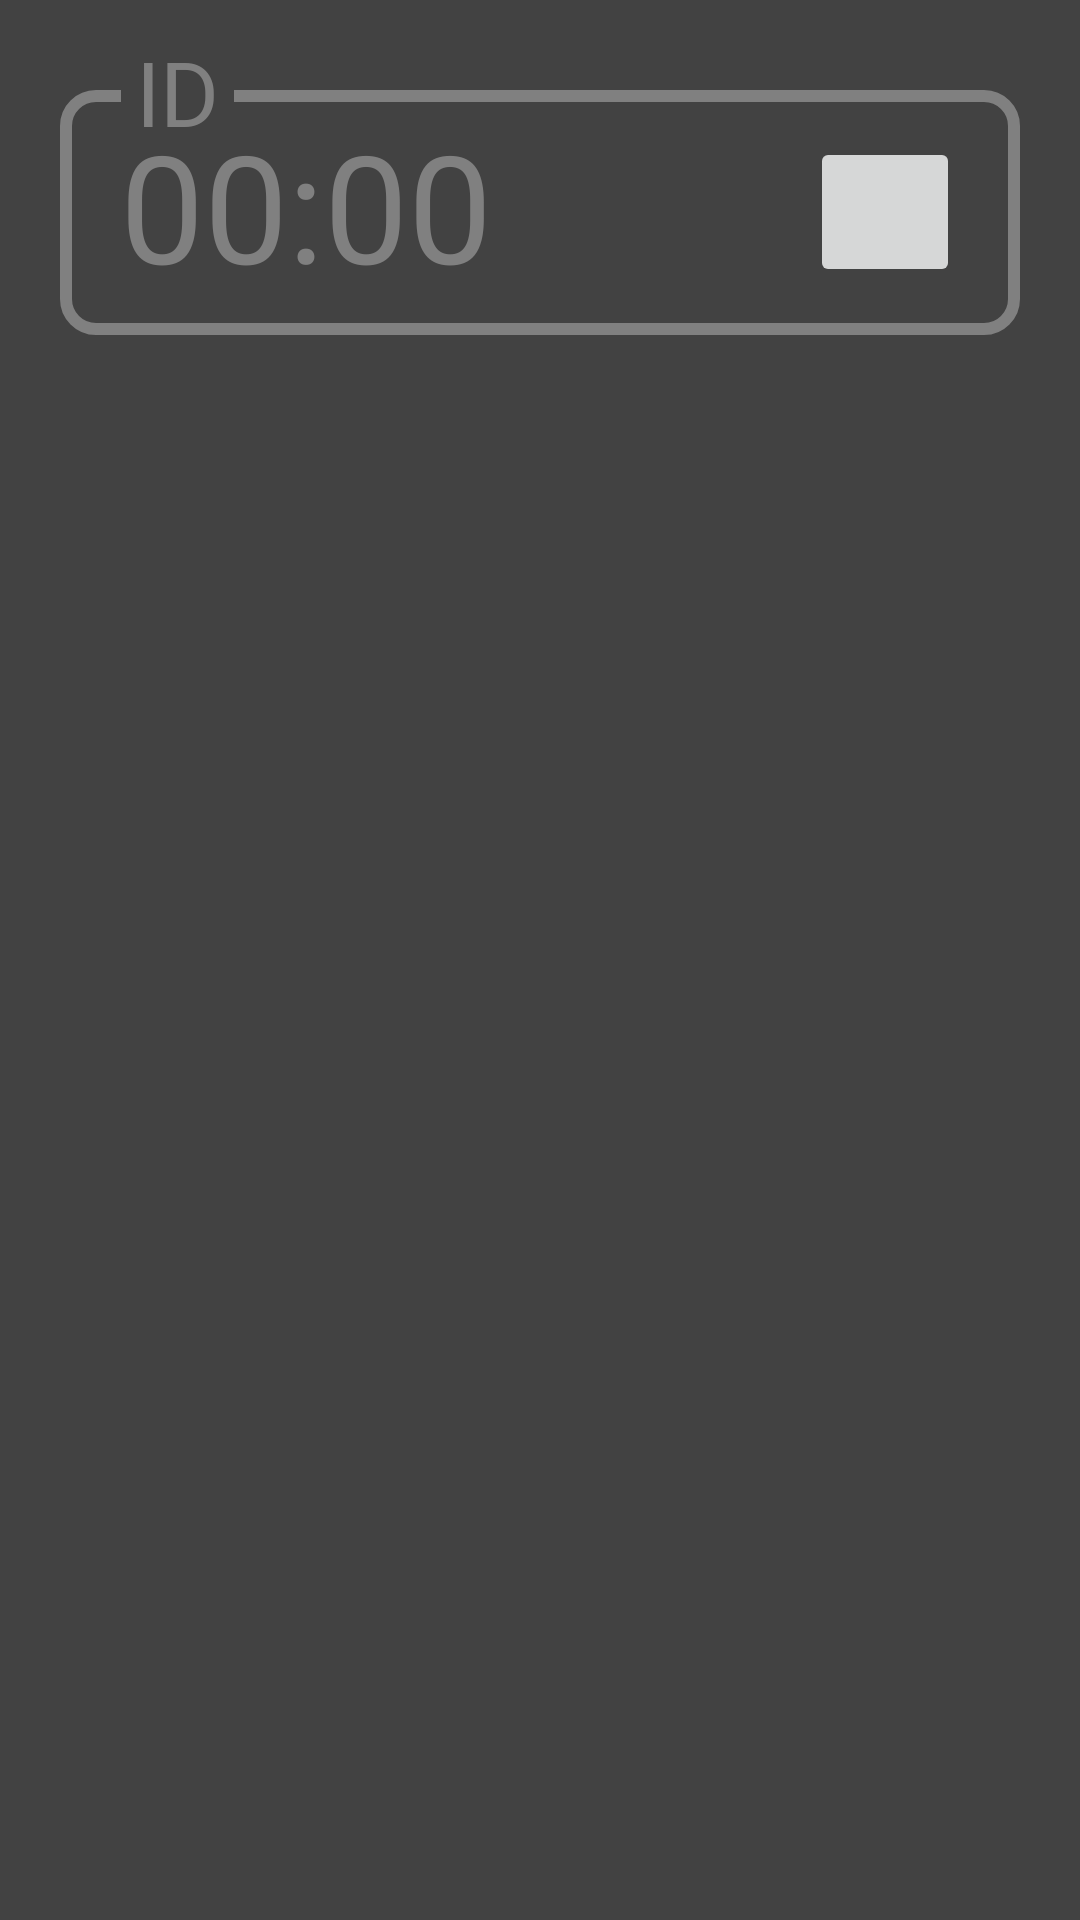

The Android layout XML behind this screen, and the referenced resources:
<!-- AndroidManifest.xml: application theme Theme.AsynTimer -->
<!-- res/layout/timer_ui_example.xml -->
<?xml version="1.0" encoding="utf-8"?>
<LinearLayout xmlns:android="http://schemas.android.com/apk/res/android"
    android:layout_width="match_parent"
    android:layout_height="match_parent"
    android:background="@color/background_dark"
    android:fitsSystemWindows="true"
    android:orientation="vertical">
    <LinearLayout
        android:id="@+id/TimerList"
        android:layout_width="match_parent"
        android:layout_height="wrap_content"
        android:focusableInTouchMode="true"

        android:orientation="vertical"
        android:padding="10dp">

        <RelativeLayout
            android:id="@+id/TimerUnit1"
            style="@style/TimerUnit">

            <TextView
                android:id="@+id/TimerTime1"
                style="@style/TimerTime" />

            <EditText
                android:id="@+id/TimerName1"
                style="@style/TimerName" />

            <ImageButton
                android:id="@+id/TimerSwitch1"
                style="@style/TimerSwitch" />

            <ImageButton
                android:id="@+id/TimerReset1"
                style="@style/TimerReset"

                android:layout_toStartOf="@+id/TimerSwitch1" />
        </RelativeLayout>

    </LinearLayout>
</LinearLayout>
<!-- resources referenced by this layout -->
<resources>
  <color name="background_dark">#424242</color>
  <style name="TimerReset" parent="Base.Theme.AsynTimer">
          <item name="android:layout_width">@dimen/size_timerButton</item>
          <item name="android:layout_height">@dimen/size_timerButton</item>
          <item name="android:layout_centerVertical">true</item>
          <item name="android:layout_marginRight">@dimen/marginRight_timerReset</item>
          <item name="android:translationY">@dimen/translateY_timerButton</item>
          <item name="android:background">@color/transparent</item>
      </style>
  <style name="TimerSwitch" parent="Base.Theme.AsynTimer">
          <item name="android:layout_width">@dimen/size_timerButton</item>
          <item name="android:layout_height">@dimen/size_timerButton</item>
          <item name="android:layout_alignParentRight">true</item>
          <item name="android:layout_marginRight">@dimen/marginRight_timerSwitch</item>
          <item name="android:layout_centerVertical">true</item>
          <item name="android:translationY">@dimen/translateY_timerButton</item>
      </style>
  <style name="TimerTime" parent="Base.Theme.AsynTimer">
          <item name="android:layout_width">wrap_content</item>
          <item name="android:layout_height">wrap_content</item>
          <item name="android:layout_alignParentLeft">true</item>
          <item name="android:paddingLeft">@dimen/paddingLeft_timerTime</item>
  
          <item name="android:hint">00:00</item>
          <item name="android:textSize">@dimen/fontSize_timerTime</item>
          <item name="android:textColor">@color/font_color_dark</item>
          <item name="android:textColorHint">@color/hint_color_dark</item>
      </style>
  <style name="Theme.AsynTimer" parent="Base.Theme.AsynTimer" />
  <style name="Base.Theme.AsynTimer" parent="Theme.Material3.DayNight.NoActionBar">
          
          
      </style>
  <dimen name="paddingLeftRight_timerName">20dp</dimen>
  <dimen name="marginTop_timerName">-25dp</dimen>
  <dimen name="marginLeft_timerName">-5dp</dimen>
  <!-- drawable timer_name_background (drawable) -->
  <?xml version="1.0" encoding="utf-8"?>
  <layer-list xmlns:android="http://schemas.android.com/apk/res/android">
      <item>
          <shape xmlns:android="http://schemas.android.com/apk/res/android"
              android:shape="rectangle">
              <solid android:color="@color/background_dark" />
              <stroke android:width="30dp" android:color="#0f00" />
          </shape>
      </item>
  </layer-list>
  <dimen name="fontSize_timerName">30dp</dimen>
  <color name="font_color_dark">#ffffff</color>
  <color name="hint_color_dark">#808080</color>
  <dimen name="size_timerButton">50dp</dimen>
  <dimen name="marginRight_timerReset">15dp</dimen>
  <dimen name="translateY_timerButton">10dp</dimen>
  <color name="transparent">#00000000</color>
  <dimen name="marginRight_timerSwitch">10dp</dimen>
  <dimen name="paddingLeft_timerTime">10dp</dimen>
  <dimen name="fontSize_timerTime">50dp</dimen>
  <dimen name="paddingTop_timerUnit">25dp</dimen>
  <dimen name="paddingRight_timerUnit">10dp</dimen>
  <dimen name="paddingBottom_timerUnit">10dp</dimen>
  <dimen name="paddingLeft_timerUnit">10dp</dimen>
  <dimen name="marginTop_timerUnit">0dp</dimen>
  <dimen name="marginRight_timerUnit">10dp</dimen>
  <dimen name="marginBottom_timerUnit">5dp</dimen>
  <dimen name="marginLeft_timerUnit">10dp</dimen>
  <!-- drawable inputborder (drawable) -->
  <?xml version="1.0" encoding="utf-8"?>
  <layer-list xmlns:android="http://schemas.android.com/apk/res/android">
  <item android:top="20dp">
      <shape xmlns:android="http://schemas.android.com/apk/res/android"
          android:shape="rectangle">
          <solid android:color="#00FFFFFF" />
          <corners android:radius="10dp"/>
          <stroke
              android:width="4dp"
              android:color="#808080" />
      </shape>
  </item>
  </layer-list>
</resources>
